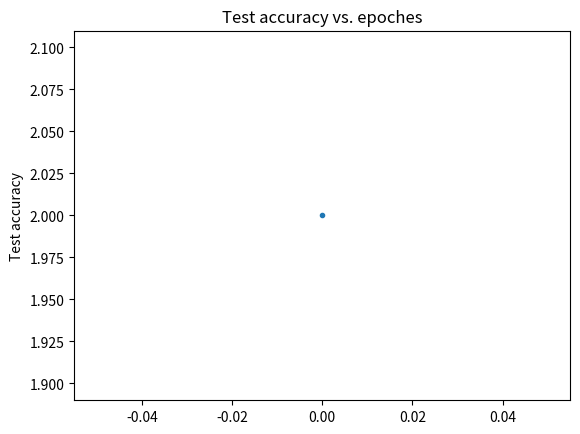

The matplotlib source for this figure:
import numpy as np
import matplotlib.pyplot as plt

Accuracy_list = [2]
x1 = range(0, 1)
y1 = Accuracy_list
plt.subplot(1, 1, 1)  #plt.subplot('行','列','编号')
plt.plot(x1, y1, '.-')
plt.title('Test accuracy vs. epoches')
plt.ylabel('Test accuracy')
plt.show()
plt.savefig("accuracy_loss.jpg")